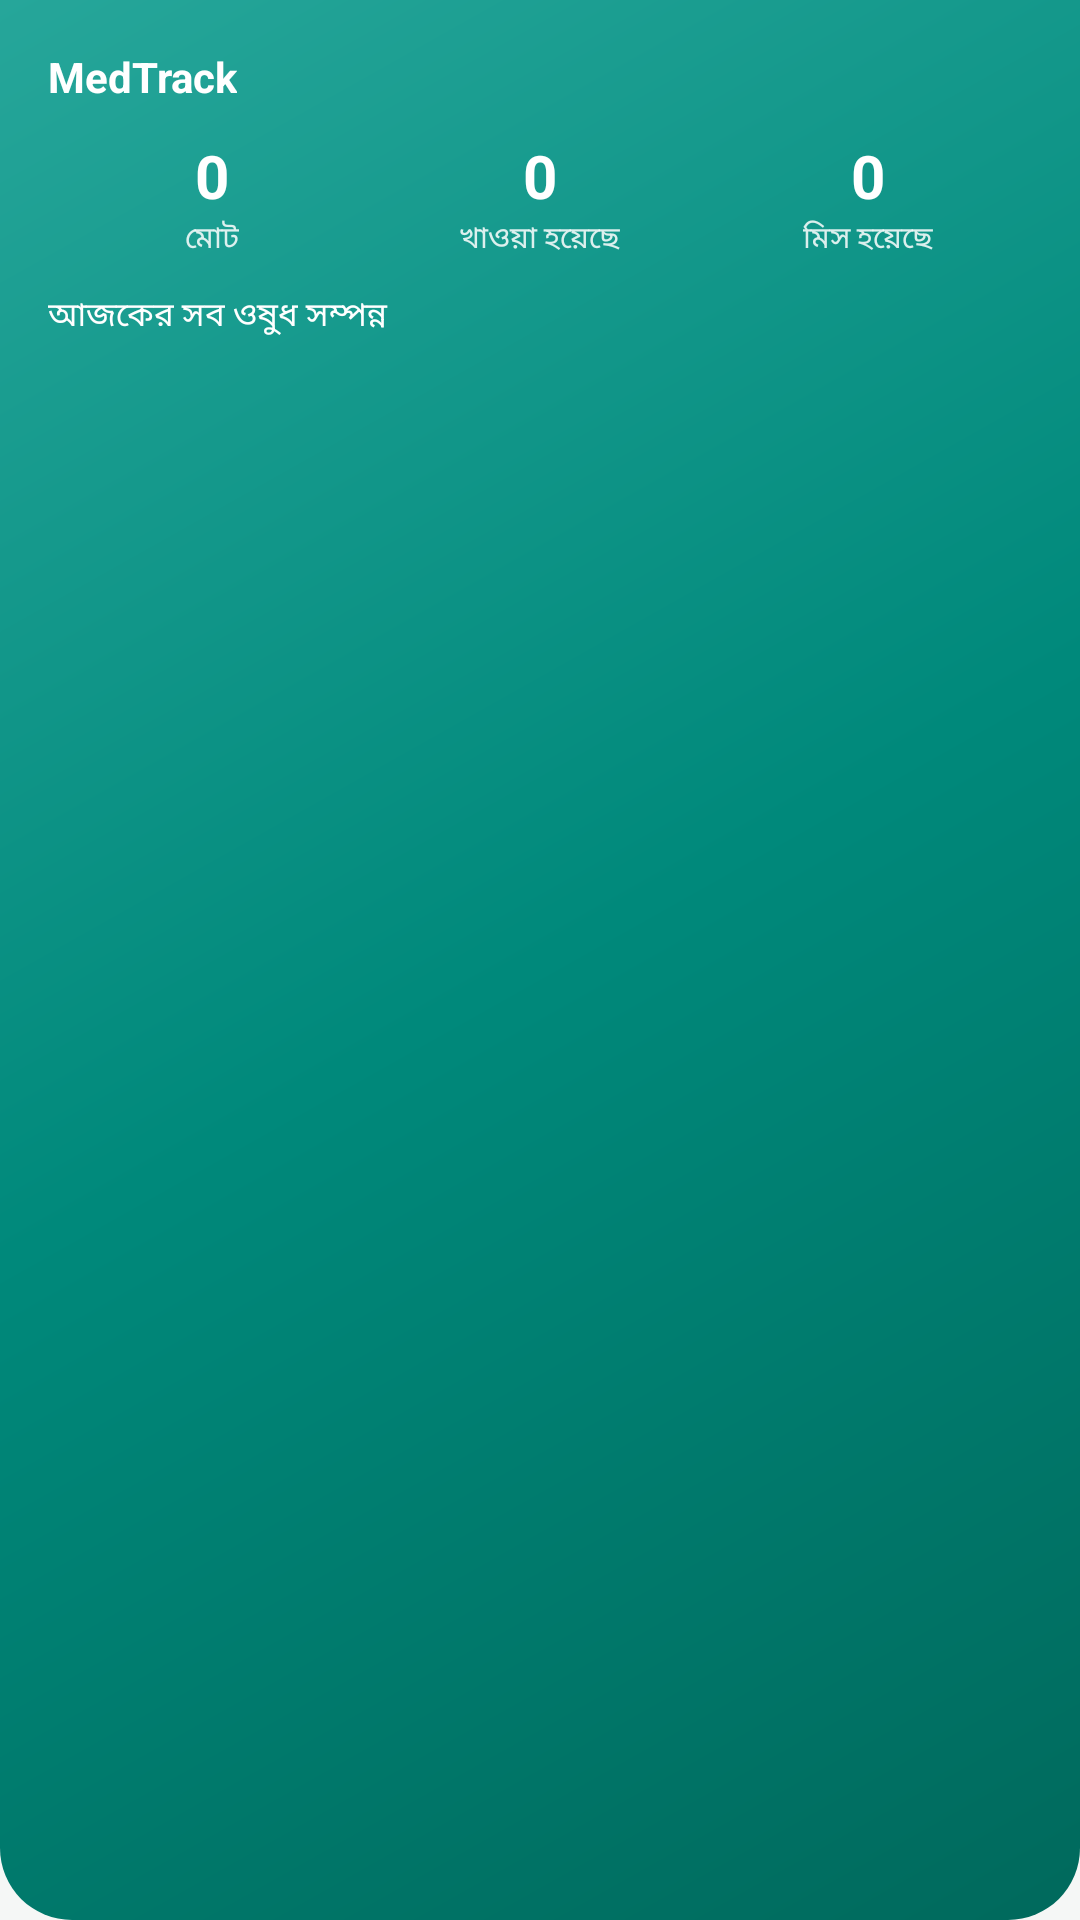

This screen was rendered from an Android layout file. Write that file and the resources it references.
<!-- AndroidManifest.xml: application theme Theme.MedTrack -->
<!-- res/layout/widget_medtrack.xml -->
<?xml version="1.0" encoding="utf-8"?>
<LinearLayout xmlns:android="http://schemas.android.com/apk/res/android"
    android:id="@+id/widgetRoot"
    android:layout_width="match_parent"
    android:layout_height="match_parent"
    android:orientation="vertical"
    android:background="@drawable/bg_gradient_header"
    android:padding="16dp">

    <TextView
        android:layout_width="wrap_content"
        android:layout_height="wrap_content"
        android:text="MedTrack"
        android:textColor="@color/white"
        android:textStyle="bold"
        android:textSize="14sp" />

    <LinearLayout
        android:layout_width="match_parent"
        android:layout_height="wrap_content"
        android:orientation="horizontal"
        android:layout_marginTop="10dp"
        android:weightSum="3">

        <LinearLayout
            android:layout_width="0dp"
            android:layout_height="wrap_content"
            android:layout_weight="1"
            android:orientation="vertical"
            android:gravity="center">

            <TextView
                android:id="@+id/widgetTotalText"
                android:layout_width="wrap_content"
                android:layout_height="wrap_content"
                android:text="0"
                android:textColor="@color/white"
                android:textSize="20sp"
                android:textStyle="bold" />

            <TextView
                android:layout_width="wrap_content"
                android:layout_height="wrap_content"
                android:text="মোট"
                android:textColor="#D9FFFFFF"
                android:textSize="10sp" />

        </LinearLayout>

        <LinearLayout
            android:layout_width="0dp"
            android:layout_height="wrap_content"
            android:layout_weight="1"
            android:orientation="vertical"
            android:gravity="center">

            <TextView
                android:id="@+id/widgetTakenText"
                android:layout_width="wrap_content"
                android:layout_height="wrap_content"
                android:text="0"
                android:textColor="@color/white"
                android:textSize="20sp"
                android:textStyle="bold" />

            <TextView
                android:layout_width="wrap_content"
                android:layout_height="wrap_content"
                android:text="খাওয়া হয়েছে"
                android:textColor="#D9FFFFFF"
                android:textSize="10sp" />

        </LinearLayout>

        <LinearLayout
            android:layout_width="0dp"
            android:layout_height="wrap_content"
            android:layout_weight="1"
            android:orientation="vertical"
            android:gravity="center">

            <TextView
                android:id="@+id/widgetMissedText"
                android:layout_width="wrap_content"
                android:layout_height="wrap_content"
                android:text="0"
                android:textColor="@color/white"
                android:textSize="20sp"
                android:textStyle="bold" />

            <TextView
                android:layout_width="wrap_content"
                android:layout_height="wrap_content"
                android:text="মিস হয়েছে"
                android:textColor="#D9FFFFFF"
                android:textSize="10sp" />

        </LinearLayout>

    </LinearLayout>

    <TextView
        android:id="@+id/widgetNextDoseText"
        android:layout_width="match_parent"
        android:layout_height="wrap_content"
        android:layout_marginTop="10dp"
        android:text="আজকের সব ওষুধ সম্পন্ন"
        android:textColor="@color/white"
        android:textSize="11sp" />

</LinearLayout>
<!-- resources referenced by this layout -->
<resources>
  <color name="white">#FFFFFF</color>
  <!-- drawable bg_gradient_header (drawable) -->
  <?xml version="1.0" encoding="utf-8"?>
  <shape xmlns:android="http://schemas.android.com/apk/res/android">
      <gradient
          android:angle="135"
          android:startColor="#00695C"
          android:centerColor="#00897B"
          android:endColor="#26A69A" />
      <corners
          android:bottomLeftRadius="24dp"
          android:bottomRightRadius="24dp" />
  </shape>
  <style name="Theme.MedTrack" parent="Theme.Material3.Light.NoActionBar">
          <item name="colorPrimary">@color/primary</item>
          <item name="colorPrimaryContainer">@color/primary_container</item>
          <item name="colorOnPrimary">@color/on_primary</item>
          <item name="colorSecondary">@color/secondary</item>
          <item name="colorSecondaryContainer">@color/secondary_container</item>
          <item name="colorSurface">@color/surface</item>
          <item name="colorSurfaceVariant">@color/surface_variant</item>
          <item name="colorOnSurface">@color/on_surface</item>
          <item name="colorOnSurfaceVariant">@color/on_surface_variant</item>
          <item name="colorOutline">@color/outline</item>
          <item name="android:windowBackground">@color/background</item>
          <item name="android:statusBarColor">@color/primary</item>
          <item name="android:textColorPrimary">@color/on_surface</item>
          <item name="android:textColorSecondary">@color/on_surface_variant</item>
          <item name="android:editTextColor">@color/on_surface</item>
          <item name="android:textColorHint">@color/on_surface_variant</item>
          <item name="shapeAppearanceMediumComponent">@style/ShapeAppearance.MedTrack.Medium</item>
          <item name="shapeAppearanceLargeComponent">@style/ShapeAppearance.MedTrack.Large</item>
      </style>
  <color name="primary">#00695C</color>
  <color name="primary_container">#B2DFDB</color>
  <color name="on_primary">#FFFFFF</color>
  <color name="secondary">#FF8A65</color>
  <color name="secondary_container">#FFE0D3</color>
  <color name="surface">#FFFFFF</color>
  <color name="surface_variant">#EDF2F0</color>
  <color name="on_surface">#1A1C1B</color>
  <color name="on_surface_variant">#6B7570</color>
  <color name="outline">#DCE4E1</color>
  <color name="background">#F5F7F6</color>
  <style name="ShapeAppearance.MedTrack.Medium" parent="ShapeAppearance.Material3.Corner.Medium">
          <item name="cornerSize">18dp</item>
      </style>
  <style name="ShapeAppearance.MedTrack.Large" parent="ShapeAppearance.Material3.Corner.Large">
          <item name="cornerSize">24dp</item>
      </style>
</resources>
